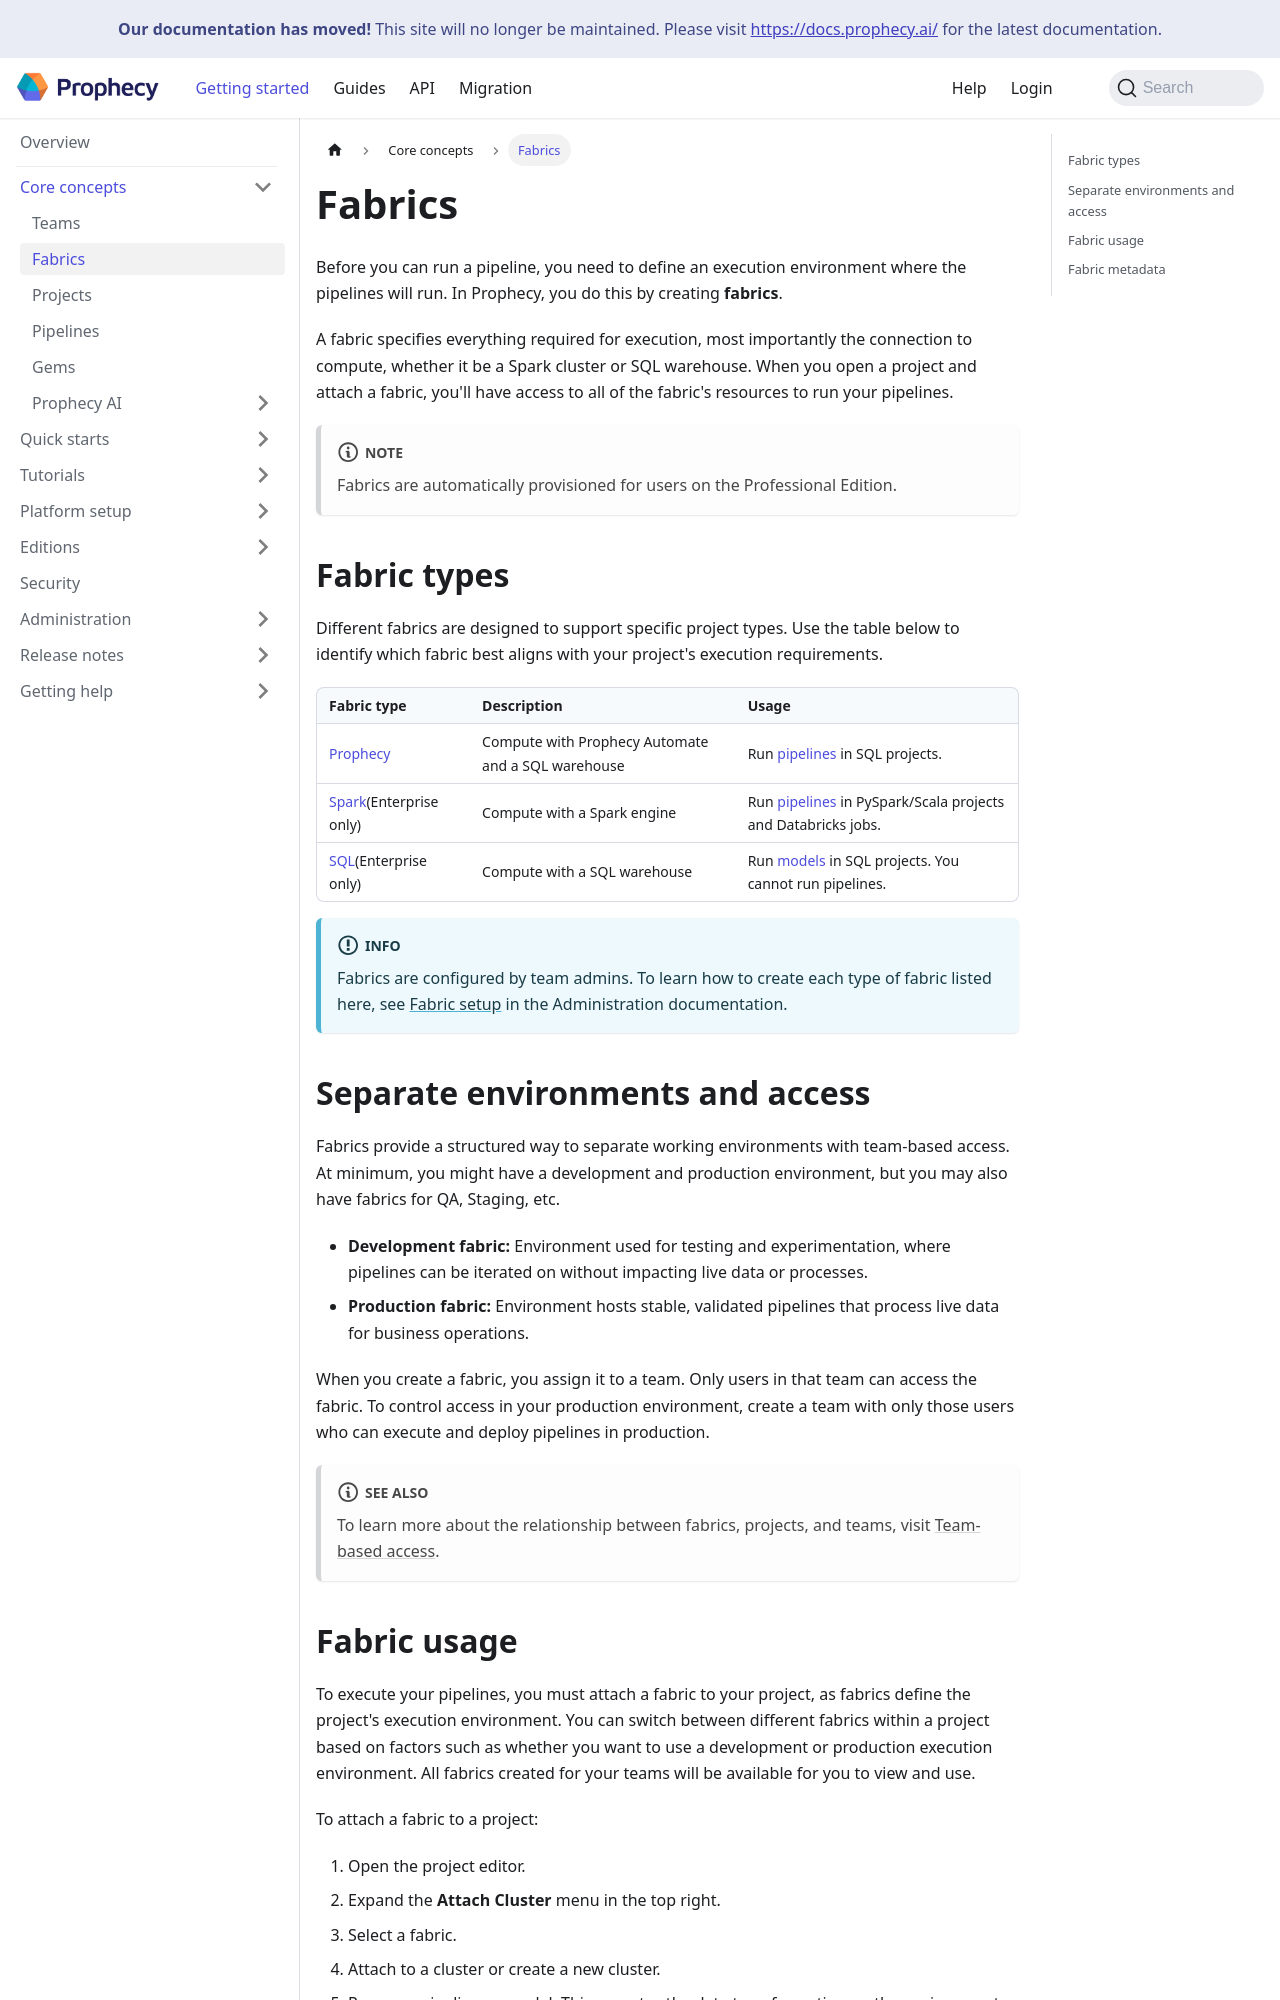

repository: SimpleDataLabsInc/prophecy-docs · page: fabrics/index.html · generator: docusaurus

---
title: Fabrics
id: Fabric
slug: /fabrics
description: Run pipelines in execution environments
tags:
  - concepts
  - fabric
  - execution
---

Before you can run a pipeline, you need to define an execution environment where the pipelines will run. In Prophecy, you do this by creating **fabrics**.

A fabric specifies everything required for execution, most importantly the connection to compute, whether it be a Spark cluster or SQL warehouse. When you open a project and attach a fabric, you'll have access to all of the fabric's resources to run your pipelines.

:::note
Fabrics are automatically provisioned for users on the Professional Edition.
:::

## Fabric types

Different fabrics are designed to support specific project types. Use the table below to identify which fabric best aligns with your project's execution requirements.

| Fabric type                                                             | Description                                        | Usage                                                                                |
| ----------------------------------------------------------------------- | -------------------------------------------------- | ------------------------------------------------------------------------------------ |
| [Prophecy](/administration/fabrics/prophecy-fabrics/)                   | Compute with Prophecy Automate and a SQL warehouse | Run [pipelines](docs/analysts/development/pipelines/pipelines.md) in SQL projects.   |
| [Spark](/administration/fabrics/Spark-fabrics/Fabrics)(Enterprise only) | Compute with a Spark engine                        | Run [pipelines](/engineers/pipelines) in PySpark/Scala projects and Databricks jobs. |
| [SQL](/administration/fabrics/sql-fabrics/Fabrics)(Enterprise only)     | Compute with a SQL warehouse                       | Run [models](/engineers/models) in SQL projects. You cannot run pipelines.           |

:::info
Fabrics are configured by team admins. To learn how to create each type of fabric listed here, see [Fabric setup](/administration/fabrics) in the Administration documentation.
:::
